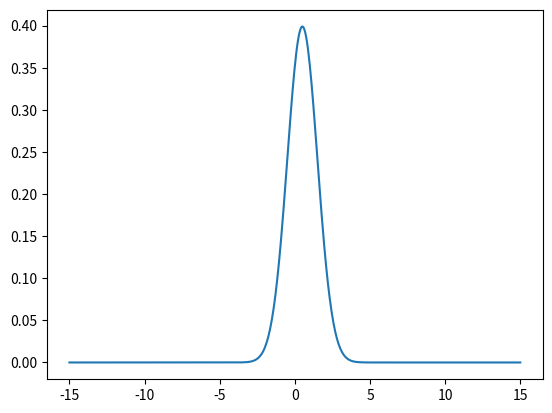

Here is the Python script that generated this plot: (Note: this script raises an exception after producing the figure.)
import numpy 
import matplotlib.pyplot as plt
from matplotlib import animation
import math

def osc(x):
    return (x)**2

x_min = -15#float(input())
x_max = 15#float(input())
no = 500#int(input())
rm = 4

step = (x_max-x_min)/no

Grid = numpy.linspace(x_min,x_max,no)

H = numpy.zeros([no,no])

for i in range(no):
        H[i, i] = ((2.0 /(step * step) +  osc(Grid[i]))) 
        if i > 0:
            H[i, i - 1] = -1.0/ (step * step)
        if i < (no - 1):
            H[i, i + 1] = -1.0  / (step * step)


E, vects = numpy.linalg.eigh(H)
#E /= (step*step)
E /= 2
print(E[rm])
#print(vects)
#plt.plot(Grid,vects[:,rm])
#plt.show()
vects=vects/2

a=0.5
sigma=1
P=numpy.array([])
for x in Grid:
    P=numpy.append(P, (1/(sigma*math.sqrt(2*math.pi)))*math.exp(-0.5*((x-a)/sigma)**2))
print(vects.shape)
print(P.size)
plt.plot(Grid, P)
plt.show()
c_const=numpy.array([])
for i in range(no):
    c_const=numpy.append(c_const, step*numpy.dot(P, vects[:,i]))
#print(c_const.size)
#print(c_const)

def packet_state(t):
    Packet=numpy.array([])
    for i in range(no):
        sum=0
        for j in range(no):
            sum+=c_const[j]*(math.cos(E[j]*t)+1j*math.sin(E[j]*t))*vects[i, j]
        Packet=numpy.append(Packet, abs(sum))
    #print(Packet.size)
    #print(Packet.shape)
    return Packet
#plt.plot(Grid, Packet[:])
#plt.show()

t_final = 10.0
t_initial = 0.0
t = t_initial
dt = 1

fig, ax = plt.subplots()
ax.set_xlabel('x')
ax.set_ylabel('P')
plotLine, = ax.plot(Grid, numpy.zeros(len(Grid))*numpy.NaN, 'r-')
plotTitle = ax.set_title("t=0")
ax.set_ylim(-0.01,0.01)
ax.set_xlim(-5,5)

def animate(t):
    pp = packet_state(t)
    plotLine.set_ydata(pp)
    plotTitle.set_text(f"t = {t:.1f}")
    #ax.relim() # use if autoscale desired
    #ax.autoscale()
    return [plotLine,plotTitle]



ani = animation.FuncAnimation(fig, func=animate, frames=numpy.arange(t_initial, t_final+dt, dt), blit=True)
plt.plot(Grid, osc(Grid))
plt.show()